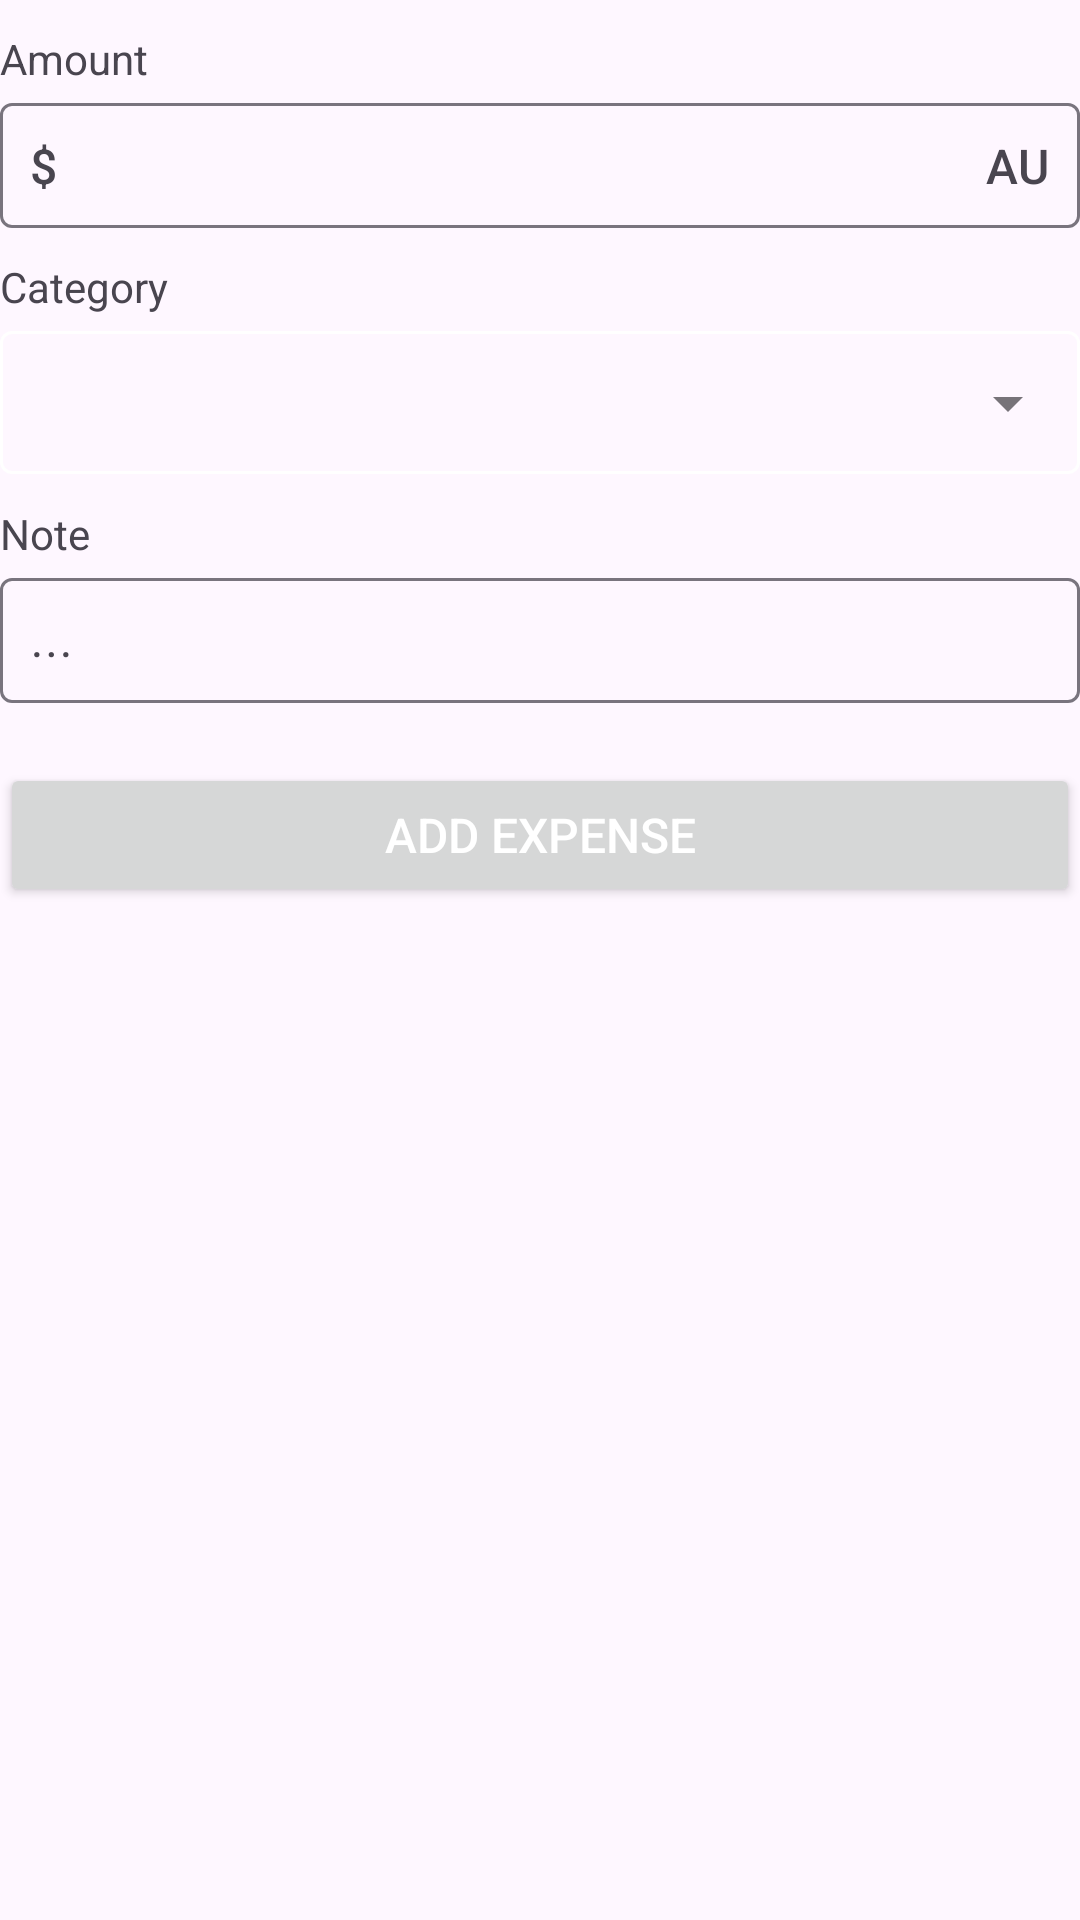

Layout XML and referenced resources for this Android screen:
<!-- AndroidManifest.xml: application theme Theme.Walletify -->
<!-- res/layout/entry_expense.xml -->
<?xml version="1.0" encoding="utf-8"?>
<LinearLayout xmlns:android="http://schemas.android.com/apk/res/android"
    xmlns:app="http://schemas.android.com/apk/res-auto"
    android:layout_width="match_parent"
    android:layout_height="match_parent"
    android:orientation="vertical">
    <TextView
        android:layout_width="wrap_content"
        android:layout_height="wrap_content"
        android:text="@string/amount"
        android:layout_marginTop="10dp"
        android:layout_gravity="start"
        style="@style/App.Input.Text.Small"/>
    <com.google.android.material.textfield.TextInputLayout
        android:id="@+id/amount_input_layout"
        android:layout_width="match_parent"
        android:layout_height="wrap_content"
        app:expandedHintEnabled="false"
        app:prefixText="$"
        app:suffixText="AU"
        style="@style/App.Input.Layout">
        <com.google.android.material.textfield.TextInputEditText
            android:id="@+id/amount_input_edit_text"
            android:layout_width="match_parent"
            android:layout_height="wrap_content"
            android:padding="10dp"
            android:inputType="number"
            style="@style/App.Input.Layout"/>
    </com.google.android.material.textfield.TextInputLayout>
    <TextView
        android:layout_width="wrap_content"
        android:layout_height="wrap_content"
        android:text="@string/category"
        android:layout_marginTop="10dp"
        android:layout_gravity="start"
        style="@style/App.Input.Text.Small"/>
    <com.google.android.material.textfield.TextInputLayout
        android:id="@+id/category_input_layout"
        android:layout_width="match_parent"
        android:layout_height="wrap_content"
        app:boxStrokeColor="@color/profile_input_layout"
        style="@style/Widget.MaterialComponents.TextInputLayout.OutlinedBox.Dense.ExposedDropdownMenu">
        <AutoCompleteTextView
            android:id="@+id/expense_category"
            android:layout_width="match_parent"
            android:layout_height="wrap_content"
            android:inputType="none"
            android:textColor="@color/white"/>
    </com.google.android.material.textfield.TextInputLayout>
    <TextView
        android:layout_width="wrap_content"
        android:layout_height="wrap_content"
        android:text="@string/note"
        android:layout_marginTop="10dp"
        android:layout_gravity="start"
        style="@style/App.Input.Text.Small"/>
    <com.google.android.material.textfield.TextInputLayout
        android:id="@+id/note_input_layout"
        android:layout_width="match_parent"
        android:layout_height="wrap_content"
        android:hint="..."
        style="@style/App.Input.Layout">
        <com.google.android.material.textfield.TextInputEditText
            android:id="@+id/note_input_edit_text"
            android:layout_width="match_parent"
            android:layout_height="wrap_content"
            android:padding="10dp"
            style="@style/App.Input.Layout"/>
    </com.google.android.material.textfield.TextInputLayout>

    <Button
        android:id="@+id/entry_expense_add"
        android:layout_width="match_parent"
        android:layout_height="wrap_content"
        android:layout_marginTop="20dp"
        android:text="@string/add_expense"
        android:textSize="16sp"
        android:textColor="@color/white"
        android:textFontWeight="600"
        app:shapeAppearance="@style/ShapeAppearance.Material3.Corner.Medium" />
</LinearLayout>
<!-- resources referenced by this layout -->
<resources>
  <color name="white">#FFFFFF</color>
  <string name="add_expense">Add Expense</string>
  <string name="amount">Amount</string>
  <string name="category">Category</string>
  <string name="note">Note</string>
  <style name="App.Input.Layout" parent="Widget.Material3.TextInputLayout.OutlinedBox">
          <item name="android:textColor">@color/white</item>
          <item name="boxStrokeColor">@color/profile_input_layout</item>
      </style>
  <style name="App.Input.Text.Small" parent="App.Input.Text">
          <item name="android:textSize">16sp</item>
      </style>
  <style name="Theme.Walletify" parent="Base.Theme.Walletify" />
  <style name="App.Input.Text" parent="">
          <item name="android:textSize">22sp</item>
          <item name="android:textColor">@color/white</item>
      </style>
  <style name="Base.Theme.Walletify" parent="Theme.Material3.DayNight.NoActionBar">
          
          
      </style>
</resources>
